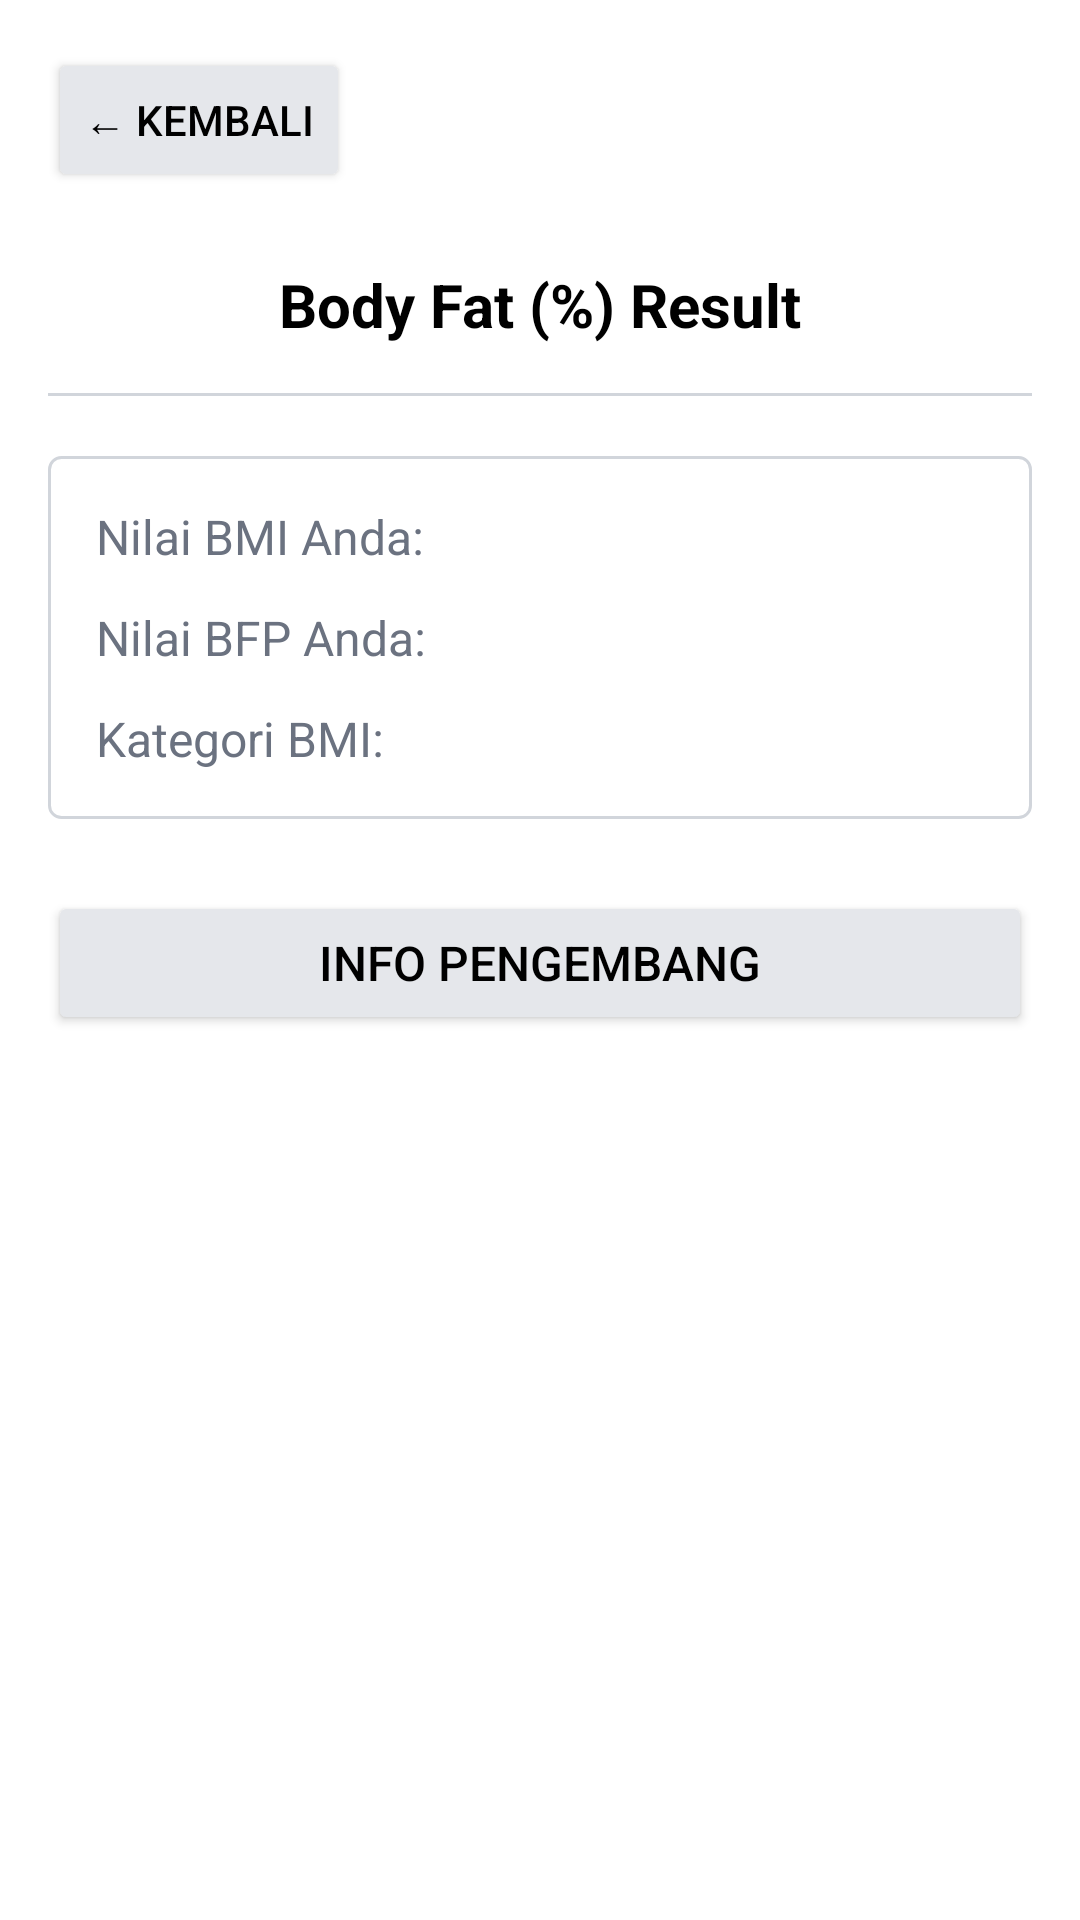

Reconstruct the res/layout file that produces this screen, plus the resources it refers to.
<!-- AndroidManifest.xml: application theme Theme.BodyFatPercentageCalculator -->
<!-- res/layout/activity_result.xml -->
<?xml version="1.0" encoding="utf-8"?>
<LinearLayout xmlns:android="http://schemas.android.com/apk/res/android"
    xmlns:app="http://schemas.android.com/apk/res-auto"
    xmlns:tools="http://schemas.android.com/tools"
    android:id="@+id/main"
    android:layout_width="match_parent"
    android:layout_height="match_parent"
    android:orientation="vertical"
    android:padding="16dp"
    android:background="@color/white"
    tools:context=".ResultActivity">

    
    <LinearLayout
        android:layout_width="match_parent"
        android:layout_height="wrap_content"
        android:orientation="horizontal"
        android:gravity="center_vertical"
        android:layout_marginBottom="24dp">

        <Button
            android:id="@+id/btnBack"
            android:layout_width="wrap_content"
            android:layout_height="wrap_content"
            android:text="← Kembali"
            android:textSize="14sp"
            android:backgroundTint="@color/button_simple"
            android:textColor="@color/black" />

    </LinearLayout>

    
    <TextView
        android:layout_width="match_parent"
        android:layout_height="wrap_content"
        android:text="Body Fat (%) Result"
        android:textAlignment="center"
        android:textColor="@color/black"
        android:textSize="20sp"
        android:textStyle="bold"
        android:layout_marginBottom="16dp" />

    
    <View
        android:layout_width="match_parent"
        android:layout_height="1dp"
        android:background="@color/border_simple"
        android:layout_marginBottom="20dp" />

    
    <LinearLayout
        android:layout_width="match_parent"
        android:layout_height="wrap_content"
        android:orientation="vertical"
        android:background="@drawable/simple_border"
        android:padding="16dp"
        android:layout_marginBottom="24dp">

        
        <LinearLayout
            android:layout_width="match_parent"
            android:layout_height="wrap_content"
            android:orientation="horizontal"
            android:layout_marginBottom="12dp">

            <TextView
                android:layout_width="0dp"
                android:layout_height="wrap_content"
                android:layout_weight="1"
                android:text="Nilai BMI Anda:"
                android:textColor="@color/text_simple"
                android:textSize="16sp" />

            <TextView
                android:id="@+id/tvResultBMI"
                android:layout_width="wrap_content"
                android:layout_height="wrap_content"
                android:textColor="@color/black"
                android:textSize="16sp"
                android:textStyle="bold"
                tools:text="22.86" />
        </LinearLayout>

        
        <LinearLayout
            android:layout_width="match_parent"
            android:layout_height="wrap_content"
            android:orientation="horizontal"
            android:layout_marginBottom="12dp">

            <TextView
                android:layout_width="0dp"
                android:layout_height="wrap_content"
                android:layout_weight="1"
                android:text="Nilai BFP Anda:"
                android:textColor="@color/text_simple"
                android:textSize="16sp" />

            <TextView
                android:id="@+id/tvResultBFP"
                android:layout_width="wrap_content"
                android:layout_height="wrap_content"
                android:textColor="@color/black"
                android:textSize="16sp"
                android:textStyle="bold"
                tools:text="16.98" />
        </LinearLayout>

        
        <LinearLayout
            android:layout_width="match_parent"
            android:layout_height="wrap_content"
            android:orientation="horizontal">

            <TextView
                android:layout_width="0dp"
                android:layout_height="wrap_content"
                android:layout_weight="1"
                android:text="Kategori BMI:"
                android:textColor="@color/text_simple"
                android:textSize="16sp" />

            <TextView
                android:id="@+id/tvResultKategori"
                android:layout_width="wrap_content"
                android:layout_height="wrap_content"
                android:textColor="@color/black"
                android:textSize="16sp"
                android:textStyle="bold"
                tools:text="10-20% (Rendah)" />
        </LinearLayout>

    </LinearLayout>

    
    <Button
        android:id="@+id/btnInfoPengembang"
        android:layout_width="match_parent"
        android:layout_height="wrap_content"
        android:text="Info Pengembang"
        android:textSize="16sp"
        android:backgroundTint="@color/button_simple"
        android:textColor="@color/black" />

</LinearLayout>
<!-- resources referenced by this layout -->
<resources>
  <color name="black">#FF000000</color>
  <color name="border_simple">#D1D5DB</color>
  <color name="button_simple">#E5E7EB</color>
  <color name="text_simple">#6B7280</color>
  <color name="white">#FFFFFFFF</color>
  <!-- drawable simple_border (drawable) -->
  <?xml version="1.0" encoding="utf-8"?>
  <shape xmlns:android="http://schemas.android.com/apk/res/android">
      <stroke 
          android:width="1dp"
          android:color="@color/border_simple" />
      <corners android:radius="4dp" />
      <solid android:color="@color/white" />
  </shape>
  <style name="Theme.BodyFatPercentageCalculator" parent="Base.Theme.BodyFatPercentageCalculator" />
  <style name="Base.Theme.BodyFatPercentageCalculator" parent="Theme.Material3.DayNight.NoActionBar">
          
          
      </style>
</resources>
